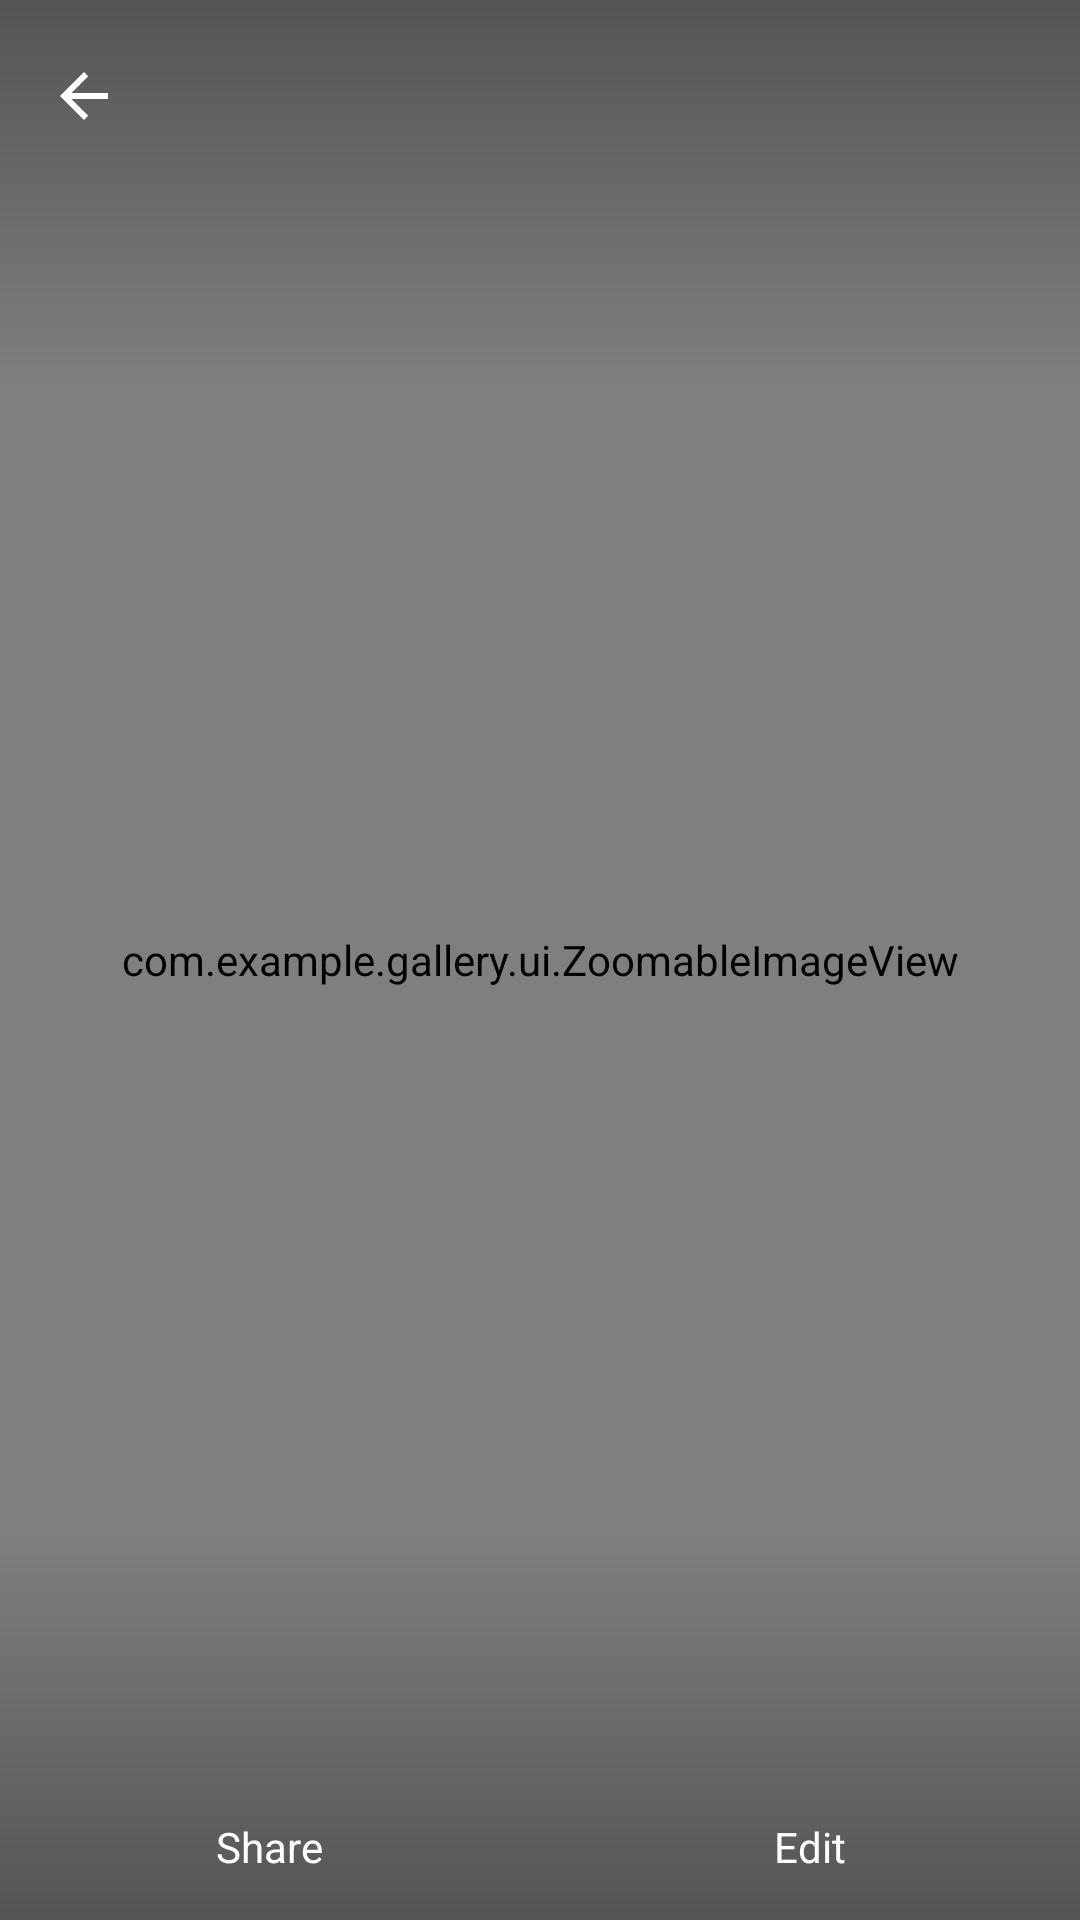

Reconstruct the res/layout file that produces this screen, plus the resources it refers to.
<!-- AndroidManifest.xml: application theme Theme.Gallery -->
<!-- res/layout/activity_image_viewer.xml -->
<?xml version="1.0" encoding="utf-8"?>
<androidx.constraintlayout.widget.ConstraintLayout xmlns:android="http://schemas.android.com/apk/res/android"
    android:layout_width="match_parent"
    android:layout_height="match_parent"
    xmlns:tools="http://schemas.android.com/tools"
    xmlns:app="http://schemas.android.com/apk/res-auto">

    <com.example.gallery.ui.ZoomableImageView
        android:id="@+id/pagerImage"
        android:layout_width="match_parent"
        android:layout_height="match_parent"
        tools:srcCompat="@tools:sample/avatars"
        android:background="@android:color/black"/>

    <ImageView
        android:id="@+id/ivGardBottom"
        android:layout_width="0dp"
        android:layout_height="130dp"
        app:layout_constraintBottom_toBottomOf="parent"
        app:layout_constraintEnd_toEndOf="parent"
        app:layout_constraintHorizontal_bias="1.0"
        app:layout_constraintStart_toStartOf="parent"
        app:srcCompat="@drawable/gradient_background" />

    <ImageView
        android:id="@+id/ivGradTop"
        android:layout_width="0dp"
        android:layout_height="130dp"
        app:layout_constraintEnd_toEndOf="parent"
        app:layout_constraintStart_toStartOf="parent"
        app:layout_constraintTop_toTopOf="parent"
        app:srcCompat="@drawable/gradient_background_flipped" />

    <com.google.android.material.appbar.MaterialToolbar
        android:id="@+id/tbViewPager"
        android:layout_width="match_parent"
        android:layout_height="wrap_content"
        android:minHeight="?attr/actionBarSize"
        app:navigationIcon="@drawable/ic_baseline_arrow_back_24"
        app:navigationIconTint="@android:color/white"
        app:layout_constraintStart_toStartOf="parent"
        app:layout_constraintTop_toTopOf="parent" />

    <androidx.cardview.widget.CardView
        android:id="@+id/cvShare"
        android:layout_width="0dp"
        android:layout_height="wrap_content"
        android:backgroundTint="@android:color/transparent"
        android:clickable="true"
        android:focusable="true"
        android:foreground="?attr/selectableItemBackground"
        app:cardCornerRadius="30dp"
        app:cardElevation="0dp"
        app:layout_constraintBottom_toBottomOf="parent"
        app:layout_constraintEnd_toStartOf="@+id/cvEdit"
        app:layout_constraintStart_toStartOf="parent">

        <TextView
            android:id="@+id/tvShare"
            android:layout_width="wrap_content"
            android:layout_height="wrap_content"
            android:layout_gravity="center"
            android:layout_margin="15dp"
            android:text="Share"
            android:textColor="@android:color/white"
            app:drawableTint="@android:color/white"
            app:drawableTopCompat="@drawable/ic_outline_share_24" />

    </androidx.cardview.widget.CardView>

    <androidx.cardview.widget.CardView
        android:id="@+id/cvEdit"
        android:layout_width="0dp"
        android:layout_height="wrap_content"
        android:backgroundTint="@android:color/transparent"
        android:clickable="true"
        android:focusable="true"
        android:foreground="?attr/selectableItemBackground"
        app:cardCornerRadius="30dp"
        app:cardElevation="0dp"
        app:layout_constraintBottom_toBottomOf="parent"
        app:layout_constraintEnd_toEndOf="parent"
        app:layout_constraintStart_toEndOf="@+id/cvShare">

        <TextView
            android:id="@+id/tvEdit"
            android:layout_width="wrap_content"
            android:layout_height="wrap_content"
            android:layout_gravity="center"
            android:layout_margin="15dp"
            android:text="Edit"
            android:textColor="@android:color/white"
            app:drawableTint="@android:color/white"
            app:drawableTopCompat="@drawable/ic_outline_edit_24" />
    </androidx.cardview.widget.CardView>
</androidx.constraintlayout.widget.ConstraintLayout>
<!-- resources referenced by this layout -->
<resources>
  <!-- drawable gradient_background (drawable) -->
  <?xml version="1.0" encoding="utf-8"?>
  <shape xmlns:android="http://schemas.android.com/apk/res/android">
      <gradient
          android:angle="90"
          android:endColor="@android:color/transparent"
          android:startColor="#56000000"/>
  </shape>
  <!-- drawable gradient_background_flipped (drawable) -->
  <?xml version="1.0" encoding="utf-8"?>
  <shape xmlns:android="http://schemas.android.com/apk/res/android">
      <gradient
          android:angle="270"
          android:endColor="@android:color/transparent"
          android:startColor="#56000000"/>
  </shape>
  <!-- drawable ic_baseline_arrow_back_24 (drawable) -->
  <vector xmlns:android="http://schemas.android.com/apk/res/android"
      android:width="24dp"
      android:height="24dp"
      android:viewportWidth="24"
      android:viewportHeight="24"
  
      android:autoMirrored="true">
    <path
        android:fillColor="@android:color/white"
        android:pathData="M20,11H7.83l5.59,-5.59L12,4l-8,8 8,8 1.41,-1.41L7.83,13H20v-2z"/>
  </vector>
  <color name="gainsboro">#e1e3e4</color>
  <!-- drawable ic_baseline_close_24 (drawable) -->
  <vector xmlns:android="http://schemas.android.com/apk/res/android"
      android:width="24dp"
      android:height="24dp"
      android:viewportWidth="24"
      android:viewportHeight="24"
      android:tint="?attr/colorOnSurface">
    <path
        android:fillColor="@android:color/white"
        android:pathData="M19,6.41L17.59,5 12,10.59 6.41,5 5,6.41 10.59,12 5,17.59 6.41,19 12,13.41 17.59,19 19,17.59 13.41,12z"/>
  </vector>
</resources>
